Run: headless pygame with SDL's dummy video driver; simulated clock (each Clock.tick advances the game by its frame time, no real sleeping); random seed 0; keys injected as events and as key.get_pressed() state; no mouse input; restart key RETURN tapped at the start of phases 3 and 4.
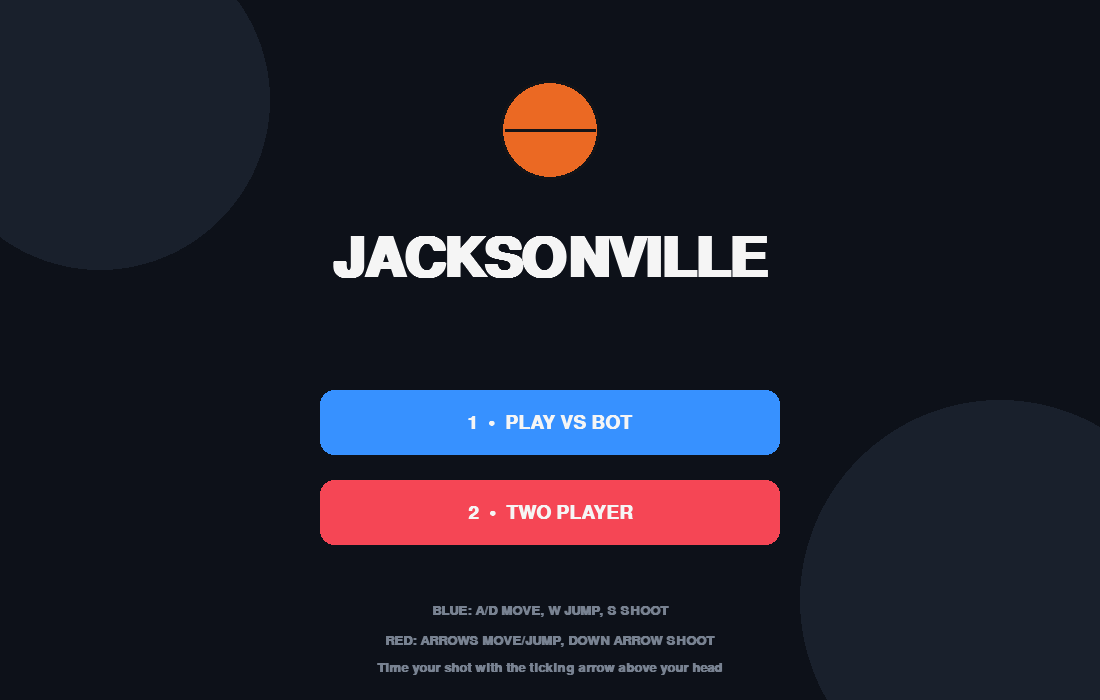
Frame 1 of 4 · flips 1–60 · no input
Frame 2 of 4 · flips 61–180 · tapped SPACE, RETURN · held RIGHT (→), D · screen unchanged from frame 1, image omitted
Frame 3 of 4 · flips 181–300 · tapped RETURN · held DOWN (↓), S · screen unchanged from frame 2, image omitted
Frame 4 of 4 · flips 301–420 · tapped RETURN · held LEFT (←), A, UP (↑), W · screen unchanged from frame 3, image omitted

The pygame program that drew these frames:

import pygame
import math
import random
import sys

# ============================================================
# JACKSONVILLE
# 1P VS BOT / 2P LOCAL BASKETBALL
# Pure Pygame - no Pymunk, so no version-compatibility crashes
# ============================================================

pygame.init()

WIDTH, HEIGHT = 1100, 700
FPS = 60

screen = pygame.display.set_mode((WIDTH, HEIGHT))
pygame.display.set_caption("Jacksonville")
clock = pygame.time.Clock()

# ------------------------------------------------------------
# COLORS
# ------------------------------------------------------------

BG = (13, 17, 25)
COURT = (184, 128, 76)
COURT_LIGHT = (205, 150, 91)
WHITE = (245, 245, 245)
BLACK = (20, 20, 24)
ORANGE = (235, 105, 35)
ORANGE_LIGHT = (255, 145, 55)
BLUE = (55, 145, 255)
BLUE_LIGHT = (100, 180, 255)
RED = (245, 70, 85)
RED_LIGHT = (255, 115, 125)
GRAY = (120, 130, 145)
DARK_GRAY = (35, 42, 55)
YELLOW = (255, 215, 80)

# ------------------------------------------------------------
# FONTS
# ------------------------------------------------------------

FONT_SMALL = pygame.font.SysFont("arial", 20, bold=True)
FONT = pygame.font.SysFont("arial", 28, bold=True)
FONT_BIG = pygame.font.SysFont("arial", 52, bold=True)
FONT_HUGE = pygame.font.SysFont("arial", 82, bold=True)

# ------------------------------------------------------------
# COURT CONSTANTS
# ------------------------------------------------------------

FLOOR_Y = 625
PLAYER_RADIUS = 28
BALL_RADIUS = 15

BORDER_X_LEFT = 15
BORDER_X_RIGHT = WIDTH - 15

# --- MODIFIED: Lowered hoop to be 80% of the previous distance from the floor ---
HOOP_Y = 330             
HOOP_REACH = 50          # how far the rim sticks in from the border
HOOP_BAND_HEIGHT = 90    # height of the backboard strip on the wall

# Physics defined per-second and scaled by dt so it stays smooth
GRAVITY_BALL = 1500.0
GRAVITY_PLAYER = 1900.0
AIR_DRAG = 0.999
FLOOR_BOUNCE = 0.72
WALL_BOUNCE = 0.75
PLAYER_FRICTION_PER_SEC = 9.0
PLAYER_ACCEL = 2600.0
PLAYER_MAX_SPEED = 420.0
JUMP_VELOCITY = 700.0

# Aiming arrow
AIM_RADIUS = 60
AIM_MIN_ANGLE = 15
AIM_MAX_ANGLE = 165
AIM_STEP_DEGREES = 4
AIM_TICK_INTERVAL = 0.045
SHOT_SPEED = 600.0


# ============================================================
# HELPERS
# ============================================================

def clamp(value, minimum, maximum):
    return max(minimum, min(maximum, value))


def draw_text(text, font, color, x, y, center=True):
    surface = font.render(text, True, color)
    if center:
        rect = surface.get_rect(center=(x, y))
    else:
        rect = surface.get_rect(topleft=(x, y))
    screen.blit(surface, rect)


def distance(x1, y1, x2, y2):
    return math.hypot(x1 - x2, y1 - y2)


# ============================================================
# BALL
# ============================================================

class Ball:
    def __init__(self):
        self.reset()

    def reset(self):
        self.x = WIDTH / 2
        self.y = 360
        self.vx = random.choice([-60, 60])
        self.vy = -60
        self.held_by = None
        self.scored = False
        self.score_timer = 0
        self.trail = []

    def update(self, dt):
        if self.held_by is not None:
            player = self.held_by
            direction = 1 if player.facing_right else -1
            self.x = player.x + direction * 34
            self.y = player.y - 8
            self.vx = 0
            self.vy = 0
            self.trail.clear()
            return

        self.x += self.vx * dt
        self.y += self.vy * dt

        self.vy += GRAVITY_BALL * dt
        self.vx *= AIR_DRAG

        if self.y + BALL_RADIUS >= FLOOR_Y:
            self.y = FLOOR_Y - BALL_RADIUS
            if abs(self.vy) > 60:
                self.vy *= -FLOOR_BOUNCE
                self.vx *= 0.82
            else:
                self.vy = 0

        if self.x - BALL_RADIUS <= BORDER_X_LEFT:
            self.x = BORDER_X_LEFT + BALL_RADIUS
            self.vx *= -WALL_BOUNCE

        if self.x + BALL_RADIUS >= BORDER_X_RIGHT:
            self.x = BORDER_X_RIGHT - BALL_RADIUS
            self.vx *= -WALL_BOUNCE

        self.trail.append((self.x, self.y))
        if len(self.trail) > 8:
            self.trail.pop(0)

    def launch(self, vx, vy):
        self.held_by = None
        self.vx = vx
        self.vy = vy

    def draw(self):
        for i, (tx, ty) in enumerate(self.trail):
            r = int(BALL_RADIUS * (0.3 + 0.08 * i))
            trail_surf = pygame.Surface((r * 2, r * 2), pygame.SRCALPHA)
            pygame.draw.circle(trail_surf, (*ORANGE, 30 + i * 10), (r, r), r)
            screen.blit(trail_surf, (tx - r, ty - r))

        x = int(self.x)
        y = int(self.y)

        shadow_width = clamp(38 - int(abs(FLOOR_Y - self.y) * 0.04), 8, 38)
        pygame.draw.ellipse(screen, (65, 45, 30),
                             (x - shadow_width, FLOOR_Y - 5, shadow_width * 2, 8))

        pygame.draw.circle(screen, ORANGE, (x, y), BALL_RADIUS)
        pygame.draw.circle(screen, BLACK, (x, y), BALL_RADIUS, 2)
        pygame.draw.arc(screen, BLACK, (x - BALL_RADIUS, y - BALL_RADIUS,
                         BALL_RADIUS * 2, BALL_RADIUS * 2), -1.1, 1.1, 2)
        pygame.draw.arc(screen, BLACK, (x - BALL_RADIUS, y - BALL_RADIUS,
                         BALL_RADIUS * 2, BALL_RADIUS * 2), 2.0, 4.2, 2)
        pygame.draw.line(screen, BLACK, (x - BALL_RADIUS + 3, y), (x + BALL_RADIUS - 3, y), 2)


# ============================================================
# PLAYER
# ============================================================

class Player:
    def __init__(self, x, color, controls, name, is_bot=False):
        self.x = x
        self.y = FLOOR_Y - PLAYER_RADIUS
        self.vx = 0.0
        self.vy = 0.0
        self.color = color
        self.name = name
        self.controls = controls
        self.is_bot = is_bot

        self.facing_right = True
        self.on_ground = True
        self.has_ball = False
        self.shoot_cooldown = 0.0

        # Aiming arrow state
        self.aim_angle = 90.0
        self.aim_dir = 1

    def reset(self, x):
        self.x = x
        self.y = FLOOR_Y - PLAYER_RADIUS
        self.vx = 0.0
        self.vy = 0.0
        self.on_ground = True
        self.has_ball = False
        self.shoot_cooldown = 0.0
        self.aim_angle = 90.0
        self.aim_dir = 1

    def jump(self):
        if self.on_ground:
            self.vy = -JUMP_VELOCITY
            self.on_ground = False

    def move(self, direction, dt):
        if direction != 0:
            self.vx += direction * PLAYER_ACCEL * dt
            self.facing_right = direction > 0

    def update_physics(self, dt):
        self.x += self.vx * dt
        self.y += self.vy * dt

        self.vy += GRAVITY_PLAYER * dt

        friction_factor = math.exp(-PLAYER_FRICTION_PER_SEC * dt)
        self.vx *= friction_factor

        if self.y >= FLOOR_Y - PLAYER_RADIUS:
            self.y = FLOOR_Y - PLAYER_RADIUS
            self.vy = 0
            self.on_ground = True

        self.x = clamp(self.x, 35 + PLAYER_RADIUS, WIDTH - 35 - PLAYER_RADIUS)

        if abs(self.vx) > PLAYER_MAX_SPEED:
            self.vx = math.copysign(PLAYER_MAX_SPEED, self.vx)

        if self.shoot_cooldown > 0:
            self.shoot_cooldown -= dt

    def update_aim(self, dt, tick_accumulator):
        tick_accumulator += dt
        while tick_accumulator >= AIM_TICK_INTERVAL:
            tick_accumulator -= AIM_TICK_INTERVAL
            self.aim_angle += self.aim_dir * AIM_STEP_DEGREES
            if self.aim_angle >= AIM_MAX_ANGLE:
                self.aim_angle = AIM_MAX_ANGLE
                self.aim_dir = -1
            elif self.aim_angle <= AIM_MIN_ANGLE:
                self.aim_angle = AIM_MIN_ANGLE
                self.aim_dir = 1
        return tick_accumulator

    def aim_vector(self):
        rad = math.radians(self.aim_angle)
        return math.cos(rad), -math.sin(rad)

    def draw(self):
        x = int(self.x)
        y = int(self.y)

        pygame.draw.ellipse(screen, (70, 45, 25), (x - 27, FLOOR_Y - 7, 54, 10))
        pygame.draw.circle(screen, self.color, (x, y), PLAYER_RADIUS)
        pygame.draw.circle(screen, WHITE, (x, y), PLAYER_RADIUS, 2)
        pygame.draw.circle(screen, (238, 190, 145), (x, y - 35), 15)
        pygame.draw.arc(screen, BLACK, (x - 15, y - 49, 30, 22), math.pi, math.pi * 2, 5)

        eye_x = x + (5 if self.facing_right else -5)
        pygame.draw.circle(screen, BLACK, (eye_x, y - 37), 2)

        draw_text("1" if self.name == "BLUE" else "2", FONT_SMALL, WHITE, x, y + 5)

    def draw_aim(self):
        if not self.has_ball:
            return

        center = (self.x, self.y - 15)

        # Dashed guide arc so the sweep range is visible
        guide_rect = pygame.Rect(
            center[0] - AIM_RADIUS, center[1] - AIM_RADIUS,
            AIM_RADIUS * 2, AIM_RADIUS * 2
        )
        pygame.draw.arc(
            screen, (255, 255, 255, 60), guide_rect,
            math.radians(AIM_MIN_ANGLE), math.radians(AIM_MAX_ANGLE), 2
        )

        dx, dy = self.aim_vector()
        tip = (center[0] + dx * AIM_RADIUS, center[1] + dy * AIM_RADIUS)

        pygame.draw.line(screen, YELLOW, center, tip, 4)

        # Arrowhead
        angle = math.atan2(-dy, dx)
        head_len = 12
        left = (
            tip[0] - head_len * math.cos(angle - math.pi / 7),
            tip[1] + head_len * math.sin(angle - math.pi / 7)
        )
        right = (
            tip[0] - head_len * math.cos(angle + math.pi / 7),
            tip[1] + head_len * math.sin(angle + math.pi / 7)
        )
        pygame.draw.polygon(screen, YELLOW, [tip, left, right])


# ============================================================
# HOOP (flush against the border, not a floating structure)
# ============================================================

class Hoop:
    def __init__(self, border_x, direction):
        # direction: +1 for the hoop on the left wall (rim points right)
        #            -1 for the hoop on the right wall (rim points left)
        self.border_x = border_x
        self.y = HOOP_Y
        self.direction = direction
        self.rim_inner = border_x + direction * HOOP_REACH

    def score_check(self, ball, previous_y):
        # Score when the ball actually passes downward through the rim
        # opening. Account for the ball radius so a realistic swish still counts.
        if previous_y < self.y <= ball.y and ball.vy > 0:
            left = min(self.border_x, self.rim_inner)
            right = max(self.border_x, self.rim_inner)

            # --- MODIFIED: Ensure the center of the ball actually falls within the rim ---
            # Added a slight margin (BALL_RADIUS/3) to feel fair, but strict enough to stop ghost goals
            margin = BALL_RADIUS / 3 
            if left - margin <= ball.x <= right + margin:
                return True
        return False

    def draw(self):
        # Backboard strip flush against the wall
        band_rect = pygame.Rect(
            self.border_x - (6 if self.direction > 0 else 0),
            self.y - HOOP_BAND_HEIGHT // 2,
            6,
            HOOP_BAND_HEIGHT
        )
        pygame.draw.rect(screen, WHITE, band_rect)

        # Rim sticking a short distance in from the border
        rim_start = (self.border_x, self.y)
        rim_end = (self.rim_inner, self.y)
        pygame.draw.line(screen, ORANGE_LIGHT, rim_start, rim_end, 7)
        pygame.draw.circle(screen, ORANGE_LIGHT, (int(self.rim_inner), int(self.y)), 5)

        # Simple net
        bottom_y = self.y + 34
        mid_x = (self.border_x + self.rim_inner) / 2
        pygame.draw.line(screen, WHITE, rim_start, (mid_x, bottom_y), 2)
        pygame.draw.line(screen, WHITE, rim_end, (mid_x, bottom_y), 2)
        pygame.draw.line(screen, WHITE, rim_start, rim_end, 1)


# ============================================================
# COURT DRAWING
# ============================================================

def draw_court():
    screen.fill(BG)

    pygame.draw.rect(screen, COURT, (0, 80, WIDTH, FLOOR_Y - 80))

    for x in range(0, WIDTH, 80):
        pygame.draw.line(screen, COURT_LIGHT, (x, 80), (x, FLOOR_Y), 2)

    pygame.draw.rect(screen, DARK_GRAY, (0, FLOOR_Y, WIDTH, HEIGHT - FLOOR_Y))

    pygame.draw.rect(screen, WHITE, (BORDER_X_LEFT, 95, WIDTH - 30, FLOOR_Y - 95), 4)

    pygame.draw.line(screen, WHITE, (WIDTH // 2, 95), (WIDTH // 2, FLOOR_Y), 3)
    pygame.draw.circle(screen, WHITE, (WIDTH // 2, 380), 65, 3)

    pygame.draw.line(screen, COURT_LIGHT, (0, FLOOR_Y - 1), (WIDTH, FLOOR_Y - 1), 4)


# ============================================================
# GAMEPLAY HELPERS
# ============================================================

def handle_ball_pickup(player, ball):
    if ball.held_by is not None:
        return
    d = distance(player.x, player.y, ball.x, ball.y)
    if d < PLAYER_RADIUS + BALL_RADIUS + 18:
        if ball.y > player.y - 65:
            ball.held_by = player
            player.has_ball = True


def shoot_player(player, ball):
    if ball.held_by != player:
        return
    if player.shoot_cooldown > 0:
        return

    dx, dy = player.aim_vector()
    ball.x = player.x + dx * 45
    ball.y = (player.y - 15) + dy * 45
    ball.launch(dx * SHOT_SPEED, dy * SHOT_SPEED)

    player.has_ball = False
    player.shoot_cooldown = 0.4


def update_bot(bot, ball, target_hoop, dt):
    target_x = ball.x

    if ball.held_by == bot:
        # Bot's ideal aim is toward its own hoop (up-and-left since bot
        # defends/attacks the left hoop). Wait until the ticking arrow
        # swings near that band, then fire - same mechanic the player uses.
        ideal_low, ideal_high = 105, 150
        close_enough = abs(bot.x - target_hoop.rim_inner) < 260

        if close_enough and ideal_low <= bot.aim_angle <= ideal_high:
            if random.random() < 0.12:
                shoot_player(bot, ball)

        # Position itself at a reasonable shooting distance
        desired_x = target_hoop.border_x + 220
        if bot.x > desired_x + 15:
            bot.move(-1, dt)
        elif bot.x < desired_x - 15:
            bot.move(1, dt)

    elif ball.held_by is not None:
        target_x = ball.held_by.x
        if target_x > bot.x + 15:
            bot.move(1, dt)
        elif target_x < bot.x - 15:
            bot.move(-1, dt)
    else:
        if target_x > bot.x + 15:
            bot.move(1, dt)
        elif target_x < bot.x - 15:
            bot.move(-1, dt)

    if (ball.y < bot.y - 35 and abs(ball.x - bot.x) < 90
            and bot.on_ground and random.random() < 0.055 * 60 * dt):
        bot.jump()

    if (ball.held_by is not None and ball.held_by != bot
            and abs(ball.x - bot.x) < 100 and bot.on_ground
            and random.random() < 0.025 * 60 * dt):
        bot.jump()


def draw_score(score_blue, score_red):
    pygame.draw.rect(screen, BG, (0, 0, WIDTH, 80))

    draw_text(f"BLUE  {score_blue}", FONT_BIG, BLUE_LIGHT, 250, 40)
    draw_text(f"{score_red}  RED", FONT_BIG, RED_LIGHT, WIDTH - 250, 40)

    draw_text("FIRST TO 11", FONT_SMALL, GRAY, WIDTH // 2, 25)
    draw_text("JACKSONVILLE", FONT, WHITE, WIDTH // 2, 52)


# ============================================================
# MENU
# ============================================================

def menu():
    while True:
        screen.fill(BG)

        pygame.draw.circle(screen, (25, 32, 44), (100, 100), 170)
        pygame.draw.circle(screen, (25, 32, 44), (WIDTH - 100, HEIGHT - 100), 200)

        pygame.draw.circle(screen, ORANGE, (WIDTH // 2, 130), 50)
        pygame.draw.circle(screen, BLACK, (WIDTH // 2, 130), 50, 3)
        pygame.draw.line(screen, BLACK, (WIDTH // 2 - 45, 130), (WIDTH // 2 + 45, 130), 3)

        draw_text("JACKSONVILLE", FONT_HUGE, WHITE, WIDTH // 2, 260)

        pygame.draw.rect(screen, BLUE, (WIDTH // 2 - 230, 390, 460, 65), border_radius=14)
        pygame.draw.rect(screen, RED, (WIDTH // 2 - 230, 480, 460, 65), border_radius=14)

        draw_text("1  •  PLAY VS BOT", FONT, WHITE, WIDTH // 2, 422)
        draw_text("2  •  TWO PLAYER", FONT, WHITE, WIDTH // 2, 512)

        draw_text("BLUE: A/D MOVE, W JUMP, S SHOOT", FONT_SMALL, GRAY, WIDTH // 2, 610)
        draw_text("RED: ARROWS MOVE/JUMP, DOWN ARROW SHOOT", FONT_SMALL, GRAY, WIDTH // 2, 640)
        draw_text("Time your shot with the ticking arrow above your head", FONT_SMALL, GRAY, WIDTH // 2, 668)

        pygame.display.flip()

        for event in pygame.event.get():
            if event.type == pygame.QUIT:
                pygame.quit()
                sys.exit()
            if event.type == pygame.KEYDOWN:
                if event.key == pygame.K_1:
                    return "1P"
                if event.key == pygame.K_2:
                    return "2P"

        clock.tick(FPS)


# ============================================================
# WIN SCREEN
# ============================================================

def win_screen(winner):
    timer = 0.0

    while timer < 8.0:
        screen.fill(BG)

        draw_text(winner, FONT_HUGE, BLUE_LIGHT if winner == "BLUE" else RED_LIGHT,
                  WIDTH // 2, 220)
        draw_text("WINS!", FONT_HUGE, WHITE, WIDTH // 2, 310)
        draw_text("First to 11", FONT, GRAY, WIDTH // 2, 390)
        draw_text("Press ENTER to play again", FONT, WHITE, WIDTH // 2, 490)
        draw_text("Press ESC for menu", FONT_SMALL, GRAY, WIDTH // 2, 535)

        pygame.display.flip()

        for event in pygame.event.get():
            if event.type == pygame.QUIT:
                pygame.quit()
                sys.exit()
            if event.type == pygame.KEYDOWN:
                if event.key == pygame.K_RETURN:
                    return "RESTART"
                if event.key == pygame.K_ESCAPE:
                    return "MENU"

        dt = clock.tick(FPS) / 1000.0
        timer += dt

    return "MENU"


# ============================================================
# GAME
# ============================================================

def game(mode):
    blue_controls = {
        "left": pygame.K_a, "right": pygame.K_d,
        "jump": pygame.K_w, "shoot": pygame.K_s
    }
    red_controls = {
        "left": pygame.K_LEFT, "right": pygame.K_RIGHT,
        "jump": pygame.K_UP, "shoot": pygame.K_DOWN
    }

    blue = Player(280, BLUE, blue_controls, "BLUE")
    red = Player(WIDTH - 280, RED, red_controls, "RED", is_bot=(mode == "1P"))

    left_hoop = Hoop(BORDER_X_LEFT, 1)
    right_hoop = Hoop(BORDER_X_RIGHT, -1)

    ball = Ball()

    score_blue = 0
    score_red = 0

    goal_message = ""
    goal_timer = 0.0

    blue_tick_acc = 0.0
    red_tick_acc = 0.0

    while True:
        dt = clock.tick(FPS) / 1000.0
        dt = min(dt, 1 / 30)

        # ------------------------------------------------
        # EVENTS
        # ------------------------------------------------
        for event in pygame.event.get():
            if event.type == pygame.QUIT:
                pygame.quit()
                sys.exit()

            if event.type == pygame.KEYDOWN:
                if event.key == pygame.K_ESCAPE:
                    return "MENU"

                if event.key == blue.controls["jump"]:
                    blue.jump()
                if event.key == blue.controls["shoot"]:
                    shoot_player(blue, ball)

                if not red.is_bot:
                    if event.key == red.controls["jump"]:
                        red.jump()
                    if event.key == red.controls["shoot"]:
                        shoot_player(red, ball)

        # ------------------------------------------------
        # KEYBOARD (held keys)
        # ------------------------------------------------
        keys = pygame.key.get_pressed()

        blue_direction = 0
        if keys[blue.controls["left"]]:
            blue_direction -= 1
        if keys[blue.controls["right"]]:
            blue_direction += 1
        blue.move(blue_direction, dt)

        if not red.is_bot:
            red_direction = 0
            if keys[red.controls["left"]]:
                red_direction -= 1
            if keys[red.controls["right"]]:
                red_direction += 1
            red.move(red_direction, dt)
        else:
            update_bot(red, ball, left_hoop, dt)

        # ------------------------------------------------
        # AIM ARROW TICKING (only while holding the ball)
        # ------------------------------------------------
        if ball.held_by == blue:
            blue_tick_acc = blue.update_aim(dt, blue_tick_acc)
        if ball.held_by == red:
            red_tick_acc = red.update_aim(dt, red_tick_acc)

        # ------------------------------------------------
        # PHYSICS
        # ------------------------------------------------
        blue.update_physics(dt)
        red.update_physics(dt)

        previous_ball_y = ball.y
        ball.update(dt)

        # ------------------------------------------------
        # PLAYER / PLAYER COLLISION
        # ------------------------------------------------
        d = distance(blue.x, blue.y, red.x, red.y)
        if d < PLAYER_RADIUS * 2:
            if d == 0:
                d = 1
            push = (PLAYER_RADIUS * 2 - d) / 2
            if blue.x < red.x:
                blue.x -= push
                red.x += push
            else:
                blue.x += push
                red.x -= push

        handle_ball_pickup(blue, ball)
        handle_ball_pickup(red, ball)

        if ball.held_by is None:
            for player in (blue, red):
                d = distance(player.x, player.y - 10, ball.x, ball.y)
                if d < PLAYER_RADIUS + BALL_RADIUS + 8:
                    direction = 1 if ball.x > player.x else -1
                    ball.vx += direction * 110
                    if ball.y < player.y:
                        ball.vy -= 90

        # ------------------------------------------------
        # SCORING (every basket is worth 1 point)
        # ------------------------------------------------
        if ball.held_by is None and not ball.scored:
            if left_hoop.score_check(ball, previous_ball_y):
                ball.scored = True
                score_red += 1
                goal_message = "RED +1"
                goal_timer = 1.3

            elif right_hoop.score_check(ball, previous_ball_y):
                ball.scored = True
                score_blue += 1
                goal_message = "BLUE +1"
                goal_timer = 1.3

        if ball.scored:
            ball.score_timer += dt
            if ball.score_timer > 0.5:
                ball.reset()
                blue.reset(280)
                red.reset(WIDTH - 280)
                blue_tick_acc = 0.0
                red_tick_acc = 0.0

        # ------------------------------------------------
        # WIN CONDITION
        # ------------------------------------------------
        if score_blue >= 11:
            result = win_screen("BLUE")
            return "RESTART" if result == "RESTART" else "MENU"

        if score_red >= 11:
            result = win_screen("RED")
            return "RESTART" if result == "RESTART" else "MENU"

        if goal_timer > 0:
            goal_timer -= dt

        # ------------------------------------------------
        # DRAW
        # ------------------------------------------------
        draw_court()
        left_hoop.draw()
        right_hoop.draw()

        blue.draw_aim()
        red.draw_aim()

        blue.draw()
        red.draw()
        ball.draw()
        draw_score(score_blue, score_red)

        if ball.held_by is not None:
            draw_text(f"{ball.held_by.name} HAS BALL", FONT_SMALL, WHITE, WIDTH // 2, 610)

        if goal_timer > 0:
            alpha = clamp(int(goal_timer * 220), 0, 255)
            goal_surface = FONT_BIG.render(goal_message, True, YELLOW)
            goal_surface.set_alpha(alpha)
            screen.blit(goal_surface, (WIDTH // 2 - goal_surface.get_width() // 2, 125))

        pygame.display.flip()


# ============================================================
# MAIN
# ============================================================

def main():
    while True:
        mode = menu()
        while True:
            result = game(mode)
            if result == "RESTART":
                continue
            break


if __name__ == "__main__":
    main()
